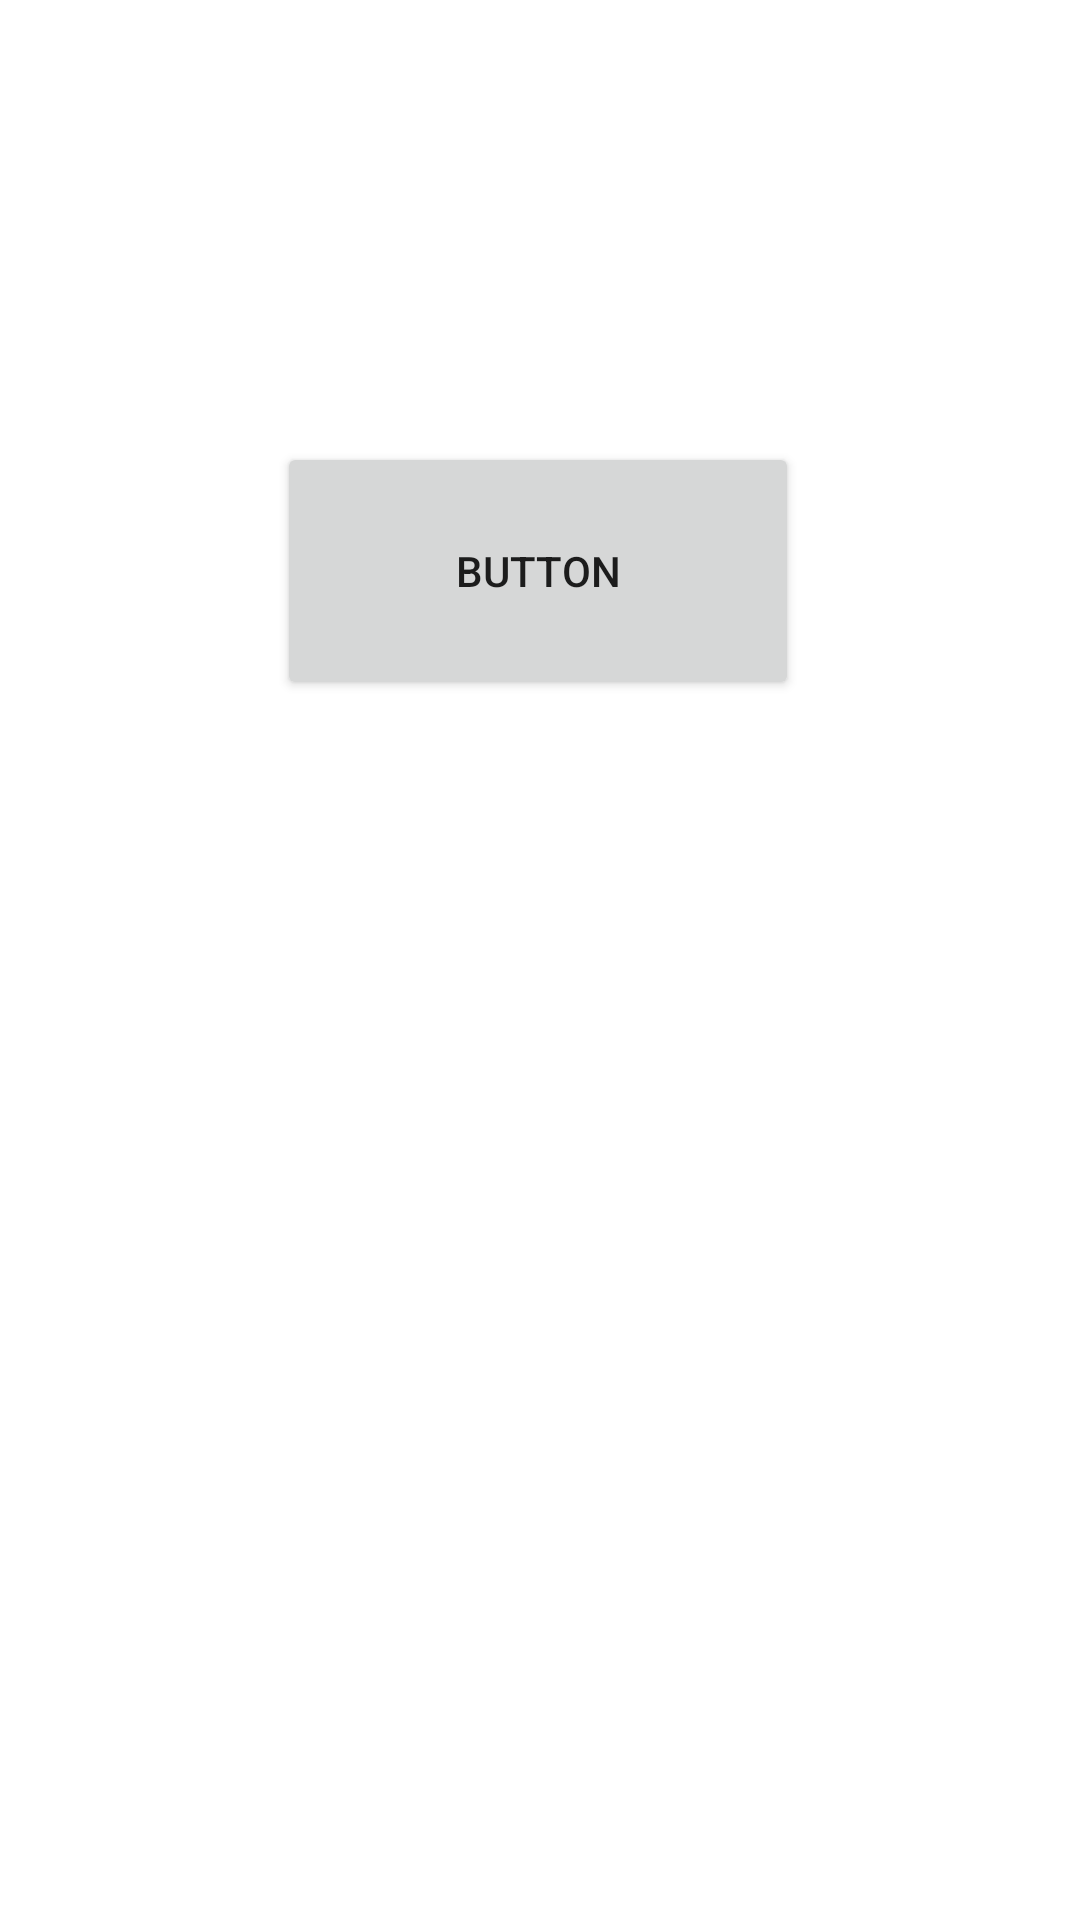

Produce the Android XML layout that renders to this screen, including the resource entries it uses.
<!-- AndroidManifest.xml: application theme Theme.RHN -->
<!-- res/layout/activity_setting.xml -->
<?xml version="1.0" encoding="utf-8"?>
<androidx.constraintlayout.widget.ConstraintLayout xmlns:android="http://schemas.android.com/apk/res/android"
    xmlns:app="http://schemas.android.com/apk/res-auto"
    xmlns:tools="http://schemas.android.com/tools"
    android:layout_width="match_parent"
    android:layout_height="match_parent"
    tools:context=".setting">

    <Button
        android:id="@+id/button"
        android:layout_width="174dp"
        android:layout_height="86dp"
        android:text="Button"
        app:layout_constraintBottom_toBottomOf="parent"
        app:layout_constraintEnd_toEndOf="parent"
        app:layout_constraintHorizontal_bias="0.497"
        app:layout_constraintStart_toStartOf="parent"
        app:layout_constraintTop_toTopOf="parent"
        app:layout_constraintVertical_bias="0.266" />

</androidx.constraintlayout.widget.ConstraintLayout>
<!-- resources referenced by this layout -->
<resources>
  <style name="Theme.RHN" parent="Theme.MaterialComponents.DayNight.NoActionBar">
          
          <item name="colorPrimary">@color/purple_500</item>
          <item name="colorPrimaryVariant">@color/purple_700</item>
          <item name="colorOnPrimary">@color/white</item>
          
          <item name="colorSecondary">@color/teal_200</item>
          <item name="colorSecondaryVariant">@color/teal_700</item>
          <item name="colorOnSecondary">@color/black</item>
          
          <item name="android:statusBarColor" tools:targetApi="l">?attr/colorPrimaryVariant</item>
          
      </style>
  <!-- not gathered from this repository: default colours our renderer supplied (Android Studio template values) -->
  <color name="purple_500">#FF6200EE</color>
  <color name="purple_700">#FF3700B3</color>
  <color name="teal_200">#FF03DAC5</color>
  <color name="teal_700">#FF018786</color>
  <color name="black">#FF000000</color>
  <color name="white">#FFFFFFFF</color>
</resources>
